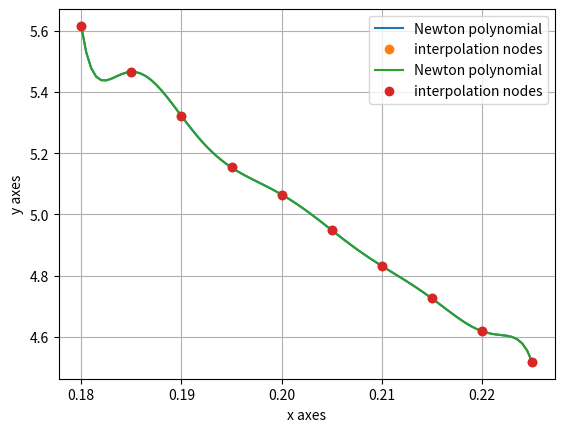

Reproduce this figure in Python.
import numpy as np
import matplotlib.pyplot as plt


def newton_interpolation_straight(x, y):

    # calculate divided difference
    f = divided_difference(x, y)

    def polynomial(arg):
        polynomial_i = y[0]
        delta = 1
        for i in range(1, len(f)):
            delta *= arg - x[i - 1]
            polynomial_i += f[i][0] * delta
        return polynomial_i

    return polynomial


def newton_interpolation_inverse(x, y):

    # calculate divided difference
    f = divided_difference(x, y)

    def polynomial(arg):
        polynom_val = y[-1]
        x_product = 1
        for i in range(1, len(f)):
            x_product *= arg - x[-i]
            polynom_val += f[i][-1] * x_product
        return polynom_val

    return polynomial


def divided_difference(x, y):

    f = [y]

    for step in range(1, len(y)):
        differences = list()
        for i in range(1, len(f[step - 1])):
            difference = (f[step - 1][i] - f[step - 1][i - 1]) / (x[i + step - 1] - x[i - 1])
            differences.append(difference)
        f.append(differences)

    return f


def display_plot(interpolation, x_interp_nodes, y_interp_nodes):

    # a, end, step = 0.000, 5.0001, 0.001
    a, end, step = 0.18, 0.225, 0.0005  # try
    # a, end, step = -4, 4, 0.001
    x_range = np.arange(a, end, step)
    y_range = np.array([interpolation(arg) for arg in x_range])

    # x_sec_range = [0.1857, 0.2165, 0.198, 0.2209, 0.1908, 0.2189]
    # y_sec_range = np.array([interpolation(arg) for arg in x_sec_range])

    # display plot of polynomial(x)
    plt.plot(x_range, y_range, label='Newton polynomial')
    # plt.plot(x_sec_range, y_sec_range, 'o', label='Additional points')

    # display interpolation nodes
    plt.plot(x_interp_nodes, y_interp_nodes, 'o', linewidth=0.00001,
             label='interpolation nodes')
    plt.legend(loc='best')
    plt.xlabel('x axes')
    plt.ylabel('y axes')
    plt.grid(True)
    plt.show()


def main():

    # vrt 11
    # x = [1.0, 1.2, 1.4, 1.6, 1.8, 2.0, 2.2, 2.4, 2.6, 2.8, 3, 3.2, 3.4, 3.6, 3.8, 4,
    #      4.2, 4.4, 4.6, 4.8, 5]
    # y = [7.19, 7.466, 7.912, 8.495, 8.727, 8.842, 9.673, 9.622, 10.09, 10.744,
    #      10.988, 11.028, 11.897, 12.311, 12.737, 13.054, 13.166, 13.956, 13.949, 14.562, 15.312]


    x = [0.180, 0.185, 0.190, 0.195, 0.200, 0.205, 0.210, 0.215, 0.220, 0.225]
    y = [5.61543, 5.46547, 5.32159, 5.15326, 5.06478, 4.94856, 4.8317, 4.72545, 4.61855, 4.5182]

    ## y = x**2
    # x = [-4, -3, -2, -1, 0, 1, 2, 3, 4]
    # y = [16, 9, 4, 1, 0, 1, 4, 9, 16]
    #
    # x = [0.0000, 0.25, 0.5, 0.75, 1.0, 1.25, 1.5, 1.75, 2.00, 2.25, 2.50, 2.75, 3.0, 3.25, 3.50, 3.75,
    #      4, 4.25, 4.5, 4.75, 5.0]
    # y = [4.588, 4.197, 4.129, 3.066, 3.111, 2.305, 2.348, 1.414, 0.926, 0.659,
    #      0.067, -0.818, -1.014, -1.389, -1.748, -2.8331, -2.854, -3.215, -3.981, -4.299, -4.843]

    str_interpolation = newton_interpolation_straight(x, y)
    display_plot(str_interpolation, x, y)

    inv_interpolation = newton_interpolation_inverse(x, y)
    display_plot(inv_interpolation, x, y)


if __name__ == '__main__':
    main()
